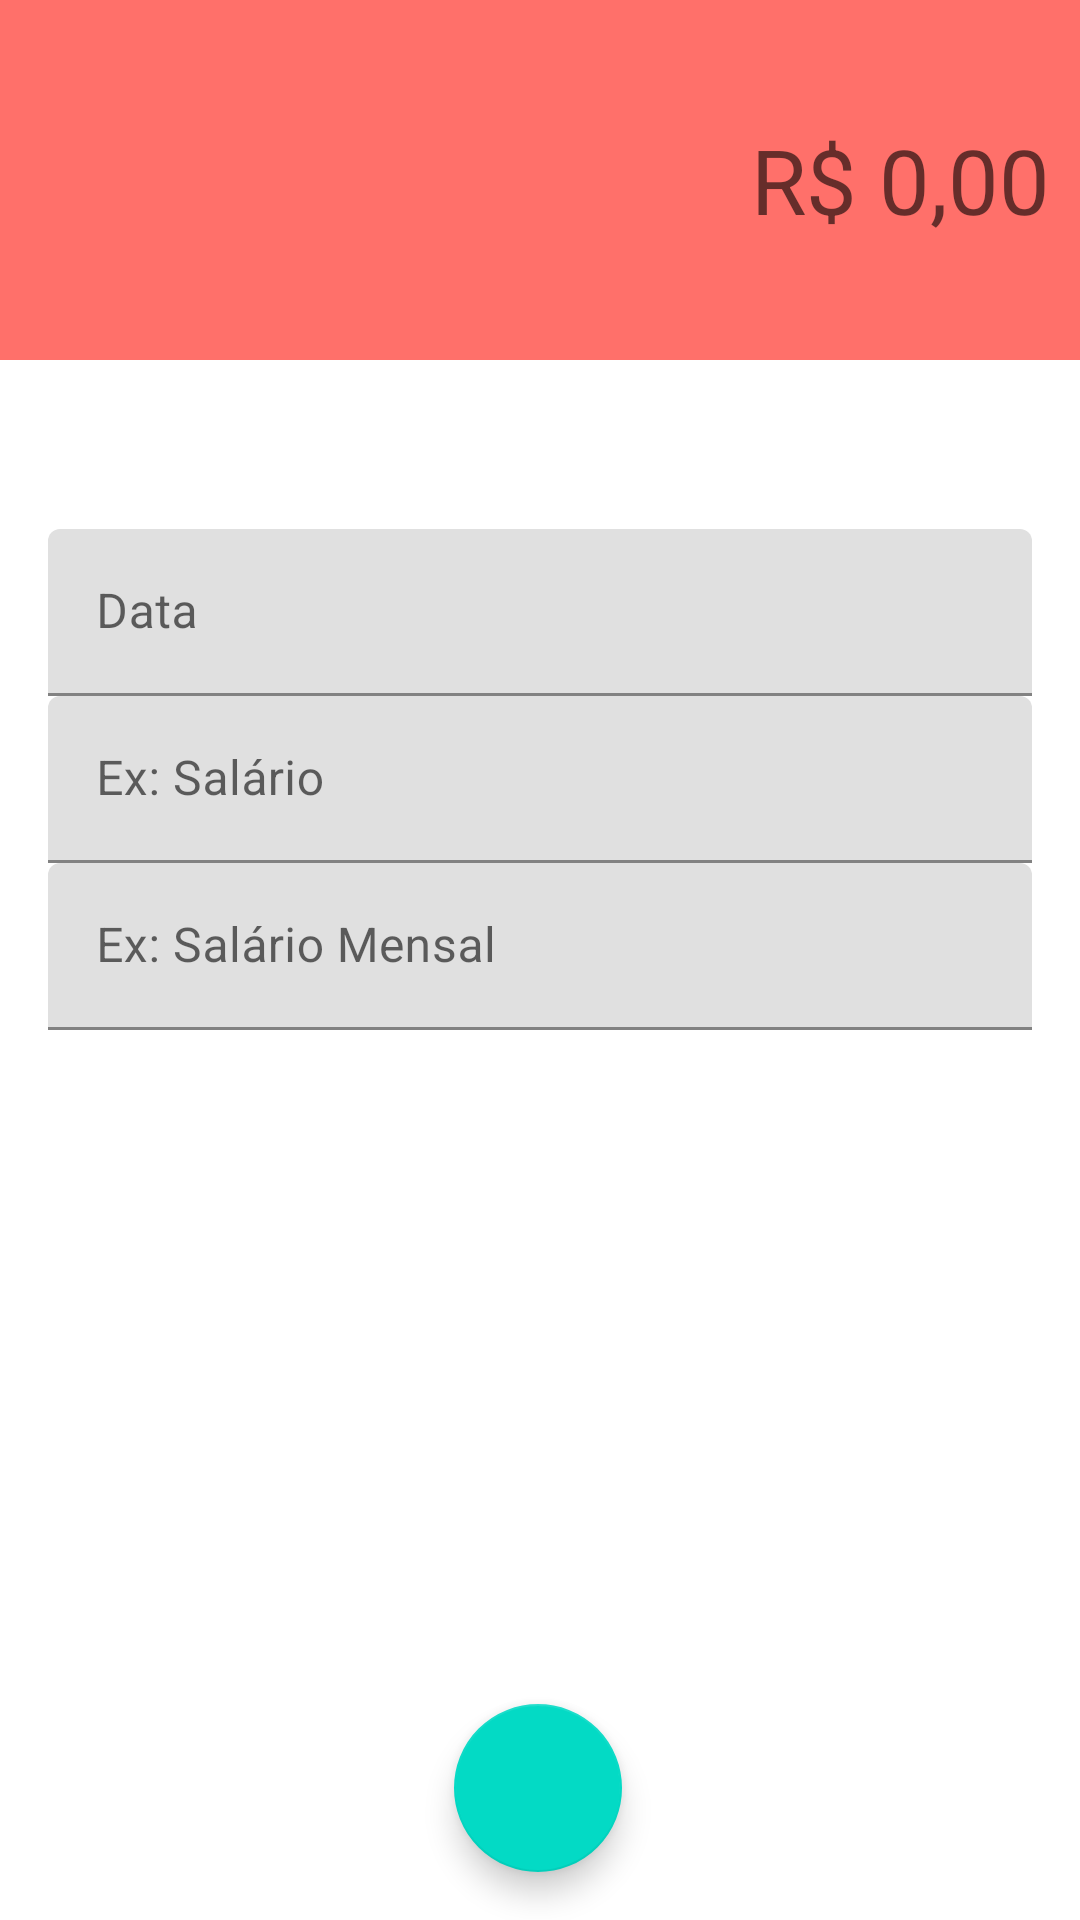

This screen was rendered from an Android layout file. Write that file and the resources it references.
<!-- AndroidManifest.xml: application theme Theme.Prospify -->
<!-- res/layout/activity_despesas.xml -->
<?xml version="1.0" encoding="utf-8"?>
<androidx.constraintlayout.widget.ConstraintLayout xmlns:android="http://schemas.android.com/apk/res/android"
    xmlns:app="http://schemas.android.com/apk/res-auto"
    xmlns:tools="http://schemas.android.com/tools"
    android:layout_width="match_parent"
    android:layout_height="match_parent"
    tools:context=".activity.ReceitasActivity">

    <LinearLayout
        android:id="@+id/linearLayout"
        android:layout_width="0dp"
        android:layout_height="120dp"
        android:background="@color/colorPrimaryDespesa"
        android:gravity="center"
        android:orientation="vertical"
        android:padding="10dp"
        app:layout_constraintEnd_toEndOf="parent"
        app:layout_constraintStart_toStartOf="parent"
        app:layout_constraintTop_toTopOf="parent">

        <EditText
            android:id="@+id/editTextTextPersonName"
            android:layout_width="match_parent"
            android:layout_height="wrap_content"
            android:background="@android:color/transparent"
            android:ems="10"
            android:hint="R$ 0,00"
            android:inputType="numberDecimal"
            android:textAlignment="viewEnd"
            android:textColor="@color/white"
            android:textSize="30dp" />
    </LinearLayout>

    <com.google.android.material.textfield.TextInputLayout
        android:id="@+id/textInputLayout2"
        android:layout_width="0dp"
        android:layout_height="wrap_content"
        android:layout_marginStart="16dp"
        android:layout_marginEnd="16dp"
        app:layout_constraintBottom_toTopOf="@+id/textInputLayout"
        app:layout_constraintEnd_toEndOf="parent"
        app:layout_constraintStart_toStartOf="parent"
        app:layout_constraintTop_toBottomOf="@+id/linearLayout"
        app:layout_constraintVertical_bias="0.16"
        app:layout_constraintVertical_chainStyle="packed">

        <com.google.android.material.textfield.TextInputEditText
            android:layout_width="match_parent"
            android:layout_height="wrap_content"
            android:hint="Data" />
    </com.google.android.material.textfield.TextInputLayout>

    <com.google.android.material.textfield.TextInputLayout
        android:id="@+id/textInputLayout"
        android:layout_width="0dp"
        android:layout_height="wrap_content"
        android:layout_marginStart="16dp"
        android:layout_marginEnd="16dp"
        app:layout_constraintBottom_toTopOf="@+id/textInputLayout3"
        app:layout_constraintEnd_toEndOf="parent"
        app:layout_constraintStart_toStartOf="parent"
        app:layout_constraintTop_toBottomOf="@+id/textInputLayout2">

        <com.google.android.material.textfield.TextInputEditText
            android:layout_width="match_parent"
            android:layout_height="wrap_content"
            android:hint="Ex: Salário" />
    </com.google.android.material.textfield.TextInputLayout>

    <com.google.android.material.textfield.TextInputLayout
        android:id="@+id/textInputLayout3"
        android:layout_width="0dp"
        android:layout_height="wrap_content"
        android:layout_marginStart="16dp"
        android:layout_marginEnd="16dp"
        app:layout_constraintBottom_toBottomOf="parent"
        app:layout_constraintEnd_toEndOf="parent"
        app:layout_constraintStart_toStartOf="parent"
        app:layout_constraintTop_toBottomOf="@+id/textInputLayout">

        <com.google.android.material.textfield.TextInputEditText
            android:layout_width="match_parent"
            android:layout_height="wrap_content"
            android:hint="Ex: Salário Mensal" />
    </com.google.android.material.textfield.TextInputLayout>

    <com.google.android.material.floatingactionbutton.FloatingActionButton
        android:id="@+id/floatingActionButton"
        android:layout_width="wrap_content"
        android:layout_height="wrap_content"
        android:layout_marginBottom="16dp"
        android:clickable="true"
        app:layout_constraintBottom_toBottomOf="parent"
        app:layout_constraintEnd_toEndOf="parent"
        app:layout_constraintHorizontal_bias="0.498"
        app:layout_constraintStart_toStartOf="parent"
        app:srcCompat="@drawable/i_confirmar_branco_24" />
</androidx.constraintlayout.widget.ConstraintLayout>
<!-- resources referenced by this layout -->
<resources>
  <color name="colorPrimaryDespesa">#FF706A</color>
  <color name="white">#FFFFFFFF</color>
  <style name="Theme.Prospify" parent="Theme.MaterialComponents.DayNight.DarkActionBar">
          
          <item name="colorPrimary">#01C7D2</item>
          <item name="colorAccent">#ff706a</item>
          <item name="colorPrimaryVariant">@color/purple_700</item>
          <item name="colorOnPrimary">@color/white</item>
          
          <item name="colorSecondary">@color/teal_200</item>
          <item name="colorSecondaryVariant">@color/teal_700</item>
          <item name="colorOnSecondary">@color/black</item>
          
          <item name="android:statusBarColor" tools:targetApi="l">#00B2BC</item>
          
      </style>
  <color name="purple_700">#FF3700B3</color>
  <color name="teal_200">#FF03DAC5</color>
  <color name="teal_700">#FF018786</color>
  <color name="black">#FF000000</color>
</resources>
